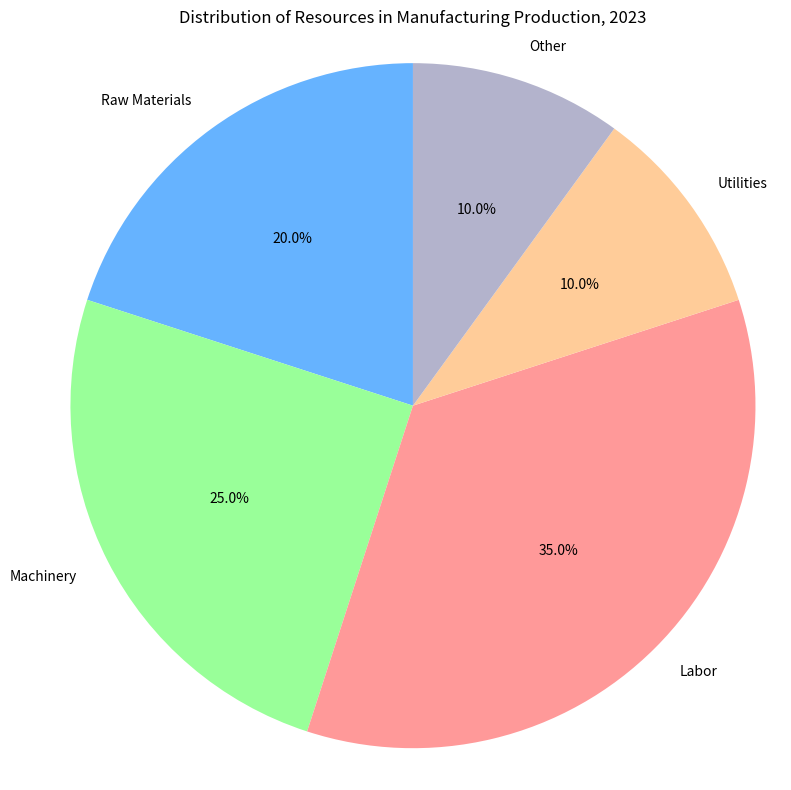

The matplotlib source for this figure: (Note: this script raises an exception after producing the figure.)

import matplotlib.pyplot as plt
import numpy as np

data = {'Components':['Raw Materials','Machinery','Labor','Utilities','Other'],
        'Percentage':[20,25,35,10,10]}

fig = plt.figure(figsize=(8, 8))
ax = fig.add_subplot(111)

labels = data['Components']
sizes = data['Percentage']
colors = ['#66b3ff','#99ff99','#ff9999','#ffcc99','#b3b3cc']

ax.pie(sizes, labels=labels, colors=colors, autopct='%1.1f%%', startangle=90)
ax.set_title("Distribution of Resources in Manufacturing Production, 2023")
ax.axis('equal')

plt.tight_layout()
plt.savefig('pie chart/png/318.png')
plt.show()
plt.clf()